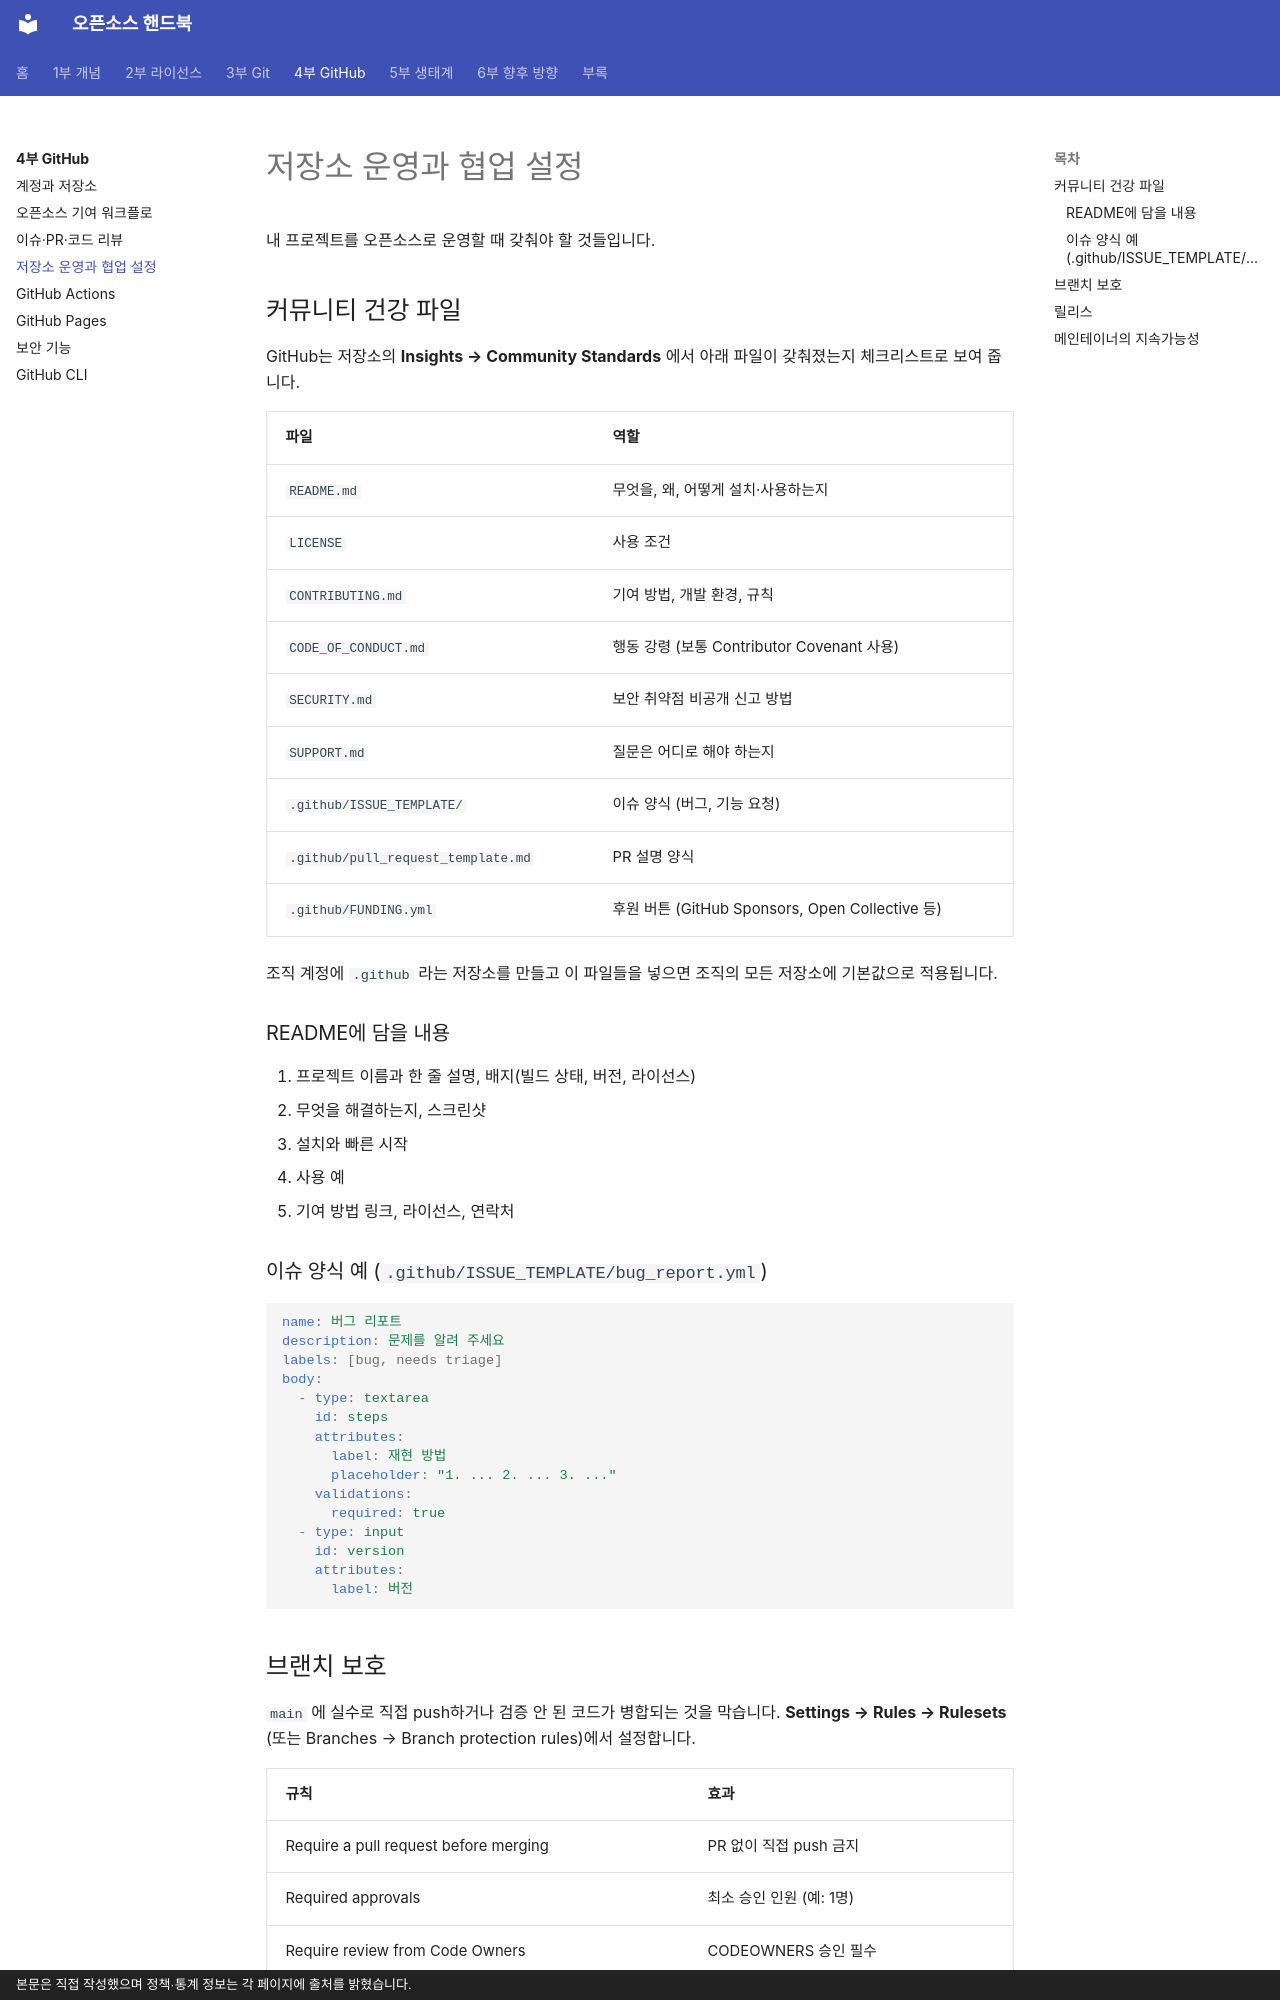

repository: goodhosup/opensource · page: github/repo-ops/index.html · generator: mkdocs · copyright: 본문은 직접 작성했으며 정책·통계 정보는 각 페이지에 출처를 밝혔습니다.

# 저장소 운영과 협업 설정

내 프로젝트를 오픈소스로 운영할 때 갖춰야 할 것들입니다.

## 커뮤니티 건강 파일
GitHub는 저장소의 **Insights → Community Standards** 에서 아래 파일이 갖춰졌는지 체크리스트로 보여 줍니다.

| 파일 | 역할 |
|---|---|
| `README.md` | 무엇을, 왜, 어떻게 설치·사용하는지 |
| `LICENSE` | 사용 조건 |
| `CONTRIBUTING.md` | 기여 방법, 개발 환경, 규칙 |
| `CODE_OF_CONDUCT.md` | 행동 강령 (보통 Contributor Covenant 사용) |
| `SECURITY.md` | 보안 취약점 비공개 신고 방법 |
| `SUPPORT.md` | 질문은 어디로 해야 하는지 |
| `.github/ISSUE_TEMPLATE/` | 이슈 양식 (버그, 기능 요청) |
| `.github/pull_request_template.md` | PR 설명 양식 |
| `.github/FUNDING.yml` | 후원 버튼 (GitHub Sponsors, Open Collective 등) |

조직 계정에 `.github` 라는 저장소를 만들고 이 파일들을 넣으면 조직의 모든 저장소에 기본값으로 적용됩니다.

### README에 담을 내용
1. 프로젝트 이름과 한 줄 설명, 배지(빌드 상태, 버전, 라이선스)
2. 무엇을 해결하는지, 스크린샷
3. 설치와 빠른 시작
4. 사용 예
5. 기여 방법 링크, 라이선스, 연락처

### 이슈 양식 예 (`.github/ISSUE_TEMPLATE/bug_report.yml`)
```yaml
name: 버그 리포트
description: 문제를 알려 주세요
labels: [bug, needs triage]
body:
  - type: textarea
    id: steps
    attributes:
      label: 재현 방법
      placeholder: "1. ... 2. ... 3. ..."
    validations:
      required: true
  - type: input
    id: version
    attributes:
      label: 버전
```
